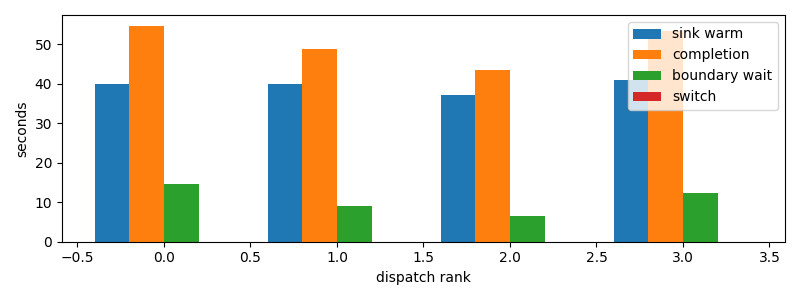

Source data for this figure (header and first rows):
dispatch_rank, id, action, first_token_s, sink_warm_s, completion_s, source_boundary_wait_s, switch_downtime_s
0, claude:81617336-ea78-c423-2c0d-e369a0b3f…, S, 39.55, 39.97, 54.67, 14.7, 1.8358230590820312e-05
1, claude:fdf6298c-4f74-0a5a-c95c-8f5a5a425…, S, 39.68, 39.82, 48.87, 9.053, 1.2874603271484375e-05
2, claude:d34def31-052c-e8f0-8728-95b09a19b…, S, 37.06, 37.06, 43.58, 6.522, 7.200241088867188e-05
3, claude:12454e17-82ff-e9ed-8453-85c3bb0f0…, S, 40.38, 41.06, 53.39, 12.34, 1.8596649169921875e-05
